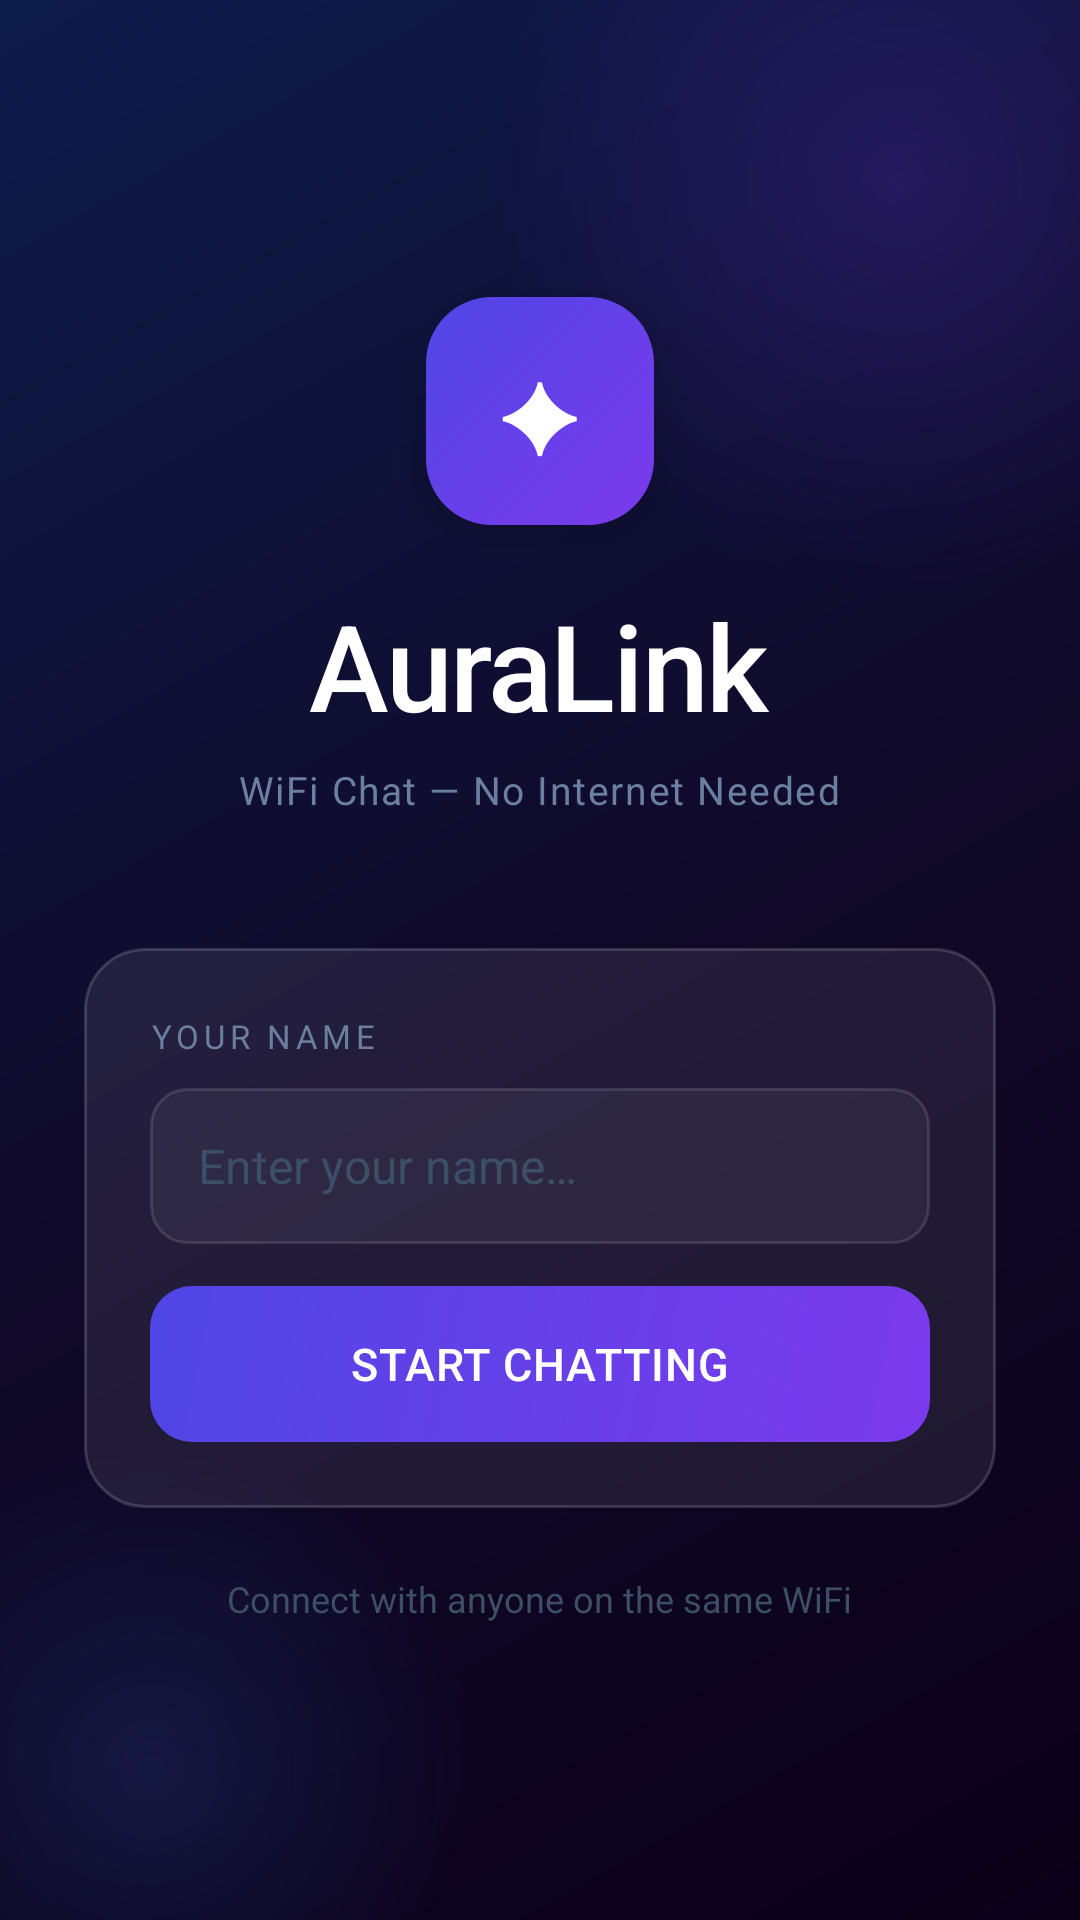

The Android layout XML behind this screen, and the referenced resources:
<!-- AndroidManifest.xml: application theme Theme.AuraLink -->
<!-- res/layout/activity_main.xml -->
<?xml version="1.0" encoding="utf-8"?>
<FrameLayout xmlns:android="http://schemas.android.com/apk/res/android"
    android:layout_width="match_parent"
    android:layout_height="match_parent"
    android:background="@drawable/bg_gradient">

    
    <View
        android:layout_width="280dp"
        android:layout_height="280dp"
        android:layout_gravity="top|end"
        android:layout_marginTop="-80dp"
        android:layout_marginEnd="-80dp"
        android:alpha="0.4"
        android:background="@drawable/bg_glow_purple" />

    
    <View
        android:layout_width="220dp"
        android:layout_height="220dp"
        android:layout_gravity="bottom|start"
        android:layout_marginBottom="-60dp"
        android:layout_marginStart="-60dp"
        android:alpha="0.3"
        android:background="@drawable/bg_glow_blue" />

    <LinearLayout
        android:layout_width="match_parent"
        android:layout_height="match_parent"
        android:orientation="vertical"
        android:gravity="center"
        android:paddingLeft="28dp"
        android:paddingRight="28dp">

        
        <FrameLayout
            android:layout_width="76dp"
            android:layout_height="76dp"
            android:layout_marginBottom="20dp"
            android:background="@drawable/bg_app_icon"
            android:elevation="8dp">
            <TextView
                android:layout_width="wrap_content"
                android:layout_height="wrap_content"
                android:layout_gravity="center"
                android:text="✦"
                android:textSize="32sp"
                android:textColor="#FFFFFF" />
        </FrameLayout>

        
        <TextView
            android:layout_width="wrap_content"
            android:layout_height="wrap_content"
            android:text="AuraLink"
            android:textSize="40sp"
            android:textColor="#FFFFFF"
            android:fontFamily="sans-serif-medium"
            android:letterSpacing="-0.02"
            android:layout_marginBottom="6dp" />

        <TextView
            android:layout_width="wrap_content"
            android:layout_height="wrap_content"
            android:text="@string/tagline"
            android:textSize="13sp"
            android:textColor="#6B7FA0"
            android:letterSpacing="0.04"
            android:layout_marginBottom="44dp" />

        
        <LinearLayout
            android:layout_width="match_parent"
            android:layout_height="wrap_content"
            android:orientation="vertical"
            android:padding="22dp"
            android:background="@drawable/bg_glass_card"
            android:elevation="4dp">

            <TextView
                android:layout_width="wrap_content"
                android:layout_height="wrap_content"
                android:text="YOUR NAME"
                android:textSize="11sp"
                android:textColor="#6B7FA0"
                android:letterSpacing="0.14"
                android:layout_marginBottom="10dp" />

            <EditText
                android:id="@+id/etUsername"
                android:layout_width="match_parent"
                android:layout_height="52dp"
                android:background="@drawable/bg_input_field"
                android:paddingLeft="16dp"
                android:paddingRight="16dp"
                android:textColor="#FFFFFF"
                android:textColorHint="#3D4F66"
                android:hint="@string/hint_username"
                android:textSize="16sp"
                android:inputType="textPersonName"
                android:maxLines="1"
                android:layout_marginBottom="14dp" />

            <Button
                android:id="@+id/btnStart"
                android:layout_width="match_parent"
                android:layout_height="52dp"
                android:text="@string/btn_start"
                android:textSize="15sp"
                android:textColor="#FFFFFF"
                android:fontFamily="sans-serif-medium"
                android:letterSpacing="0.02"
                android:background="@drawable/bg_button_primary"
                android:stateListAnimator="@null"
                android:elevation="0dp" />
        </LinearLayout>

        
        <TextView
            android:layout_width="wrap_content"
            android:layout_height="wrap_content"
            android:text="Connect with anyone on the same WiFi"
            android:textSize="12sp"
            android:textColor="#3D4F66"
            android:layout_marginTop="22dp" />
    </LinearLayout>
</FrameLayout>
<!-- resources referenced by this layout -->
<resources>
  <!-- drawable bg_app_icon (drawable) -->
  <?xml version="1.0" encoding="utf-8"?>
  <shape xmlns:android="http://schemas.android.com/apk/res/android">
      <gradient
          android:angle="135"
          android:startColor="#7C3AED"
          android:endColor="#4F46E5"
          android:type="linear" />
      <corners android:radius="22dp" />
  </shape>
  <!-- drawable bg_button_primary (drawable) -->
  <?xml version="1.0" encoding="utf-8"?>
  <shape xmlns:android="http://schemas.android.com/apk/res/android">
      <gradient
          android:angle="135"
          android:startColor="#7C3AED"
          android:endColor="#4F46E5"
          android:type="linear" />
      <corners android:radius="14dp" />
  </shape>
  <!-- drawable bg_glass_card (drawable) -->
  <?xml version="1.0" encoding="utf-8"?>
  <shape xmlns:android="http://schemas.android.com/apk/res/android">
      <solid android:color="#14FFFFFF" />
      <corners android:radius="20dp" />
      <stroke android:width="1dp" android:color="#28FFFFFF" />
  </shape>
  <!-- drawable bg_glow_blue (drawable) -->
  <?xml version="1.0" encoding="utf-8"?>
  <shape xmlns:android="http://schemas.android.com/apk/res/android"
      android:shape="oval">
      <gradient
          android:type="radial"
          android:gradientRadius="50%p"
          android:startColor="#803B82F6"
          android:endColor="#003B82F6" />
  </shape>
  <!-- drawable bg_glow_purple (drawable) -->
  <?xml version="1.0" encoding="utf-8"?>
  <shape xmlns:android="http://schemas.android.com/apk/res/android"
      android:shape="oval">
      <gradient
          android:type="radial"
          android:gradientRadius="50%p"
          android:startColor="#807C3AED"
          android:endColor="#007C3AED" />
  </shape>
  <!-- drawable bg_gradient (drawable) -->
  <?xml version="1.0" encoding="utf-8"?>
  <shape xmlns:android="http://schemas.android.com/apk/res/android">
      <gradient
          android:angle="135"
          android:startColor="#0B0018"
          android:centerColor="#100A2A"
          android:endColor="#0D1B4B"
          android:type="linear" />
  </shape>
  <!-- drawable bg_input_field (drawable) -->
  <?xml version="1.0" encoding="utf-8"?>
  <shape xmlns:android="http://schemas.android.com/apk/res/android">
      <solid android:color="#0DFFFFFF" />
      <corners android:radius="12dp" />
      <stroke android:width="1dp" android:color="#1FFFFFFF" />
  </shape>
  <string name="btn_start">Start Chatting</string>
  <string name="hint_username">Enter your name…</string>
  <string name="tagline">WiFi Chat — No Internet Needed</string>
  <style name="Theme.AuraLink" parent="Theme.MaterialComponents.DayNight.NoActionBar">
          <item name="android:windowBackground">@color/bg_deep</item>
          <item name="android:statusBarColor">@color/transparent</item>
          <item name="android:navigationBarColor">@color/transparent</item>
          <item name="android:windowLightStatusBar">false</item>
          <item name="colorPrimary">@color/accent_violet</item>
          <item name="colorPrimaryVariant">@color/accent_indigo</item>
          <item name="colorOnPrimary">@color/text_primary</item>
      </style>
  <color name="bg_deep">#0B0018</color>
  <color name="transparent">#00000000</color>
  <color name="accent_violet">#7C3AED</color>
  <color name="accent_indigo">#4F46E5</color>
  <color name="text_primary">#FFFFFF</color>
</resources>
